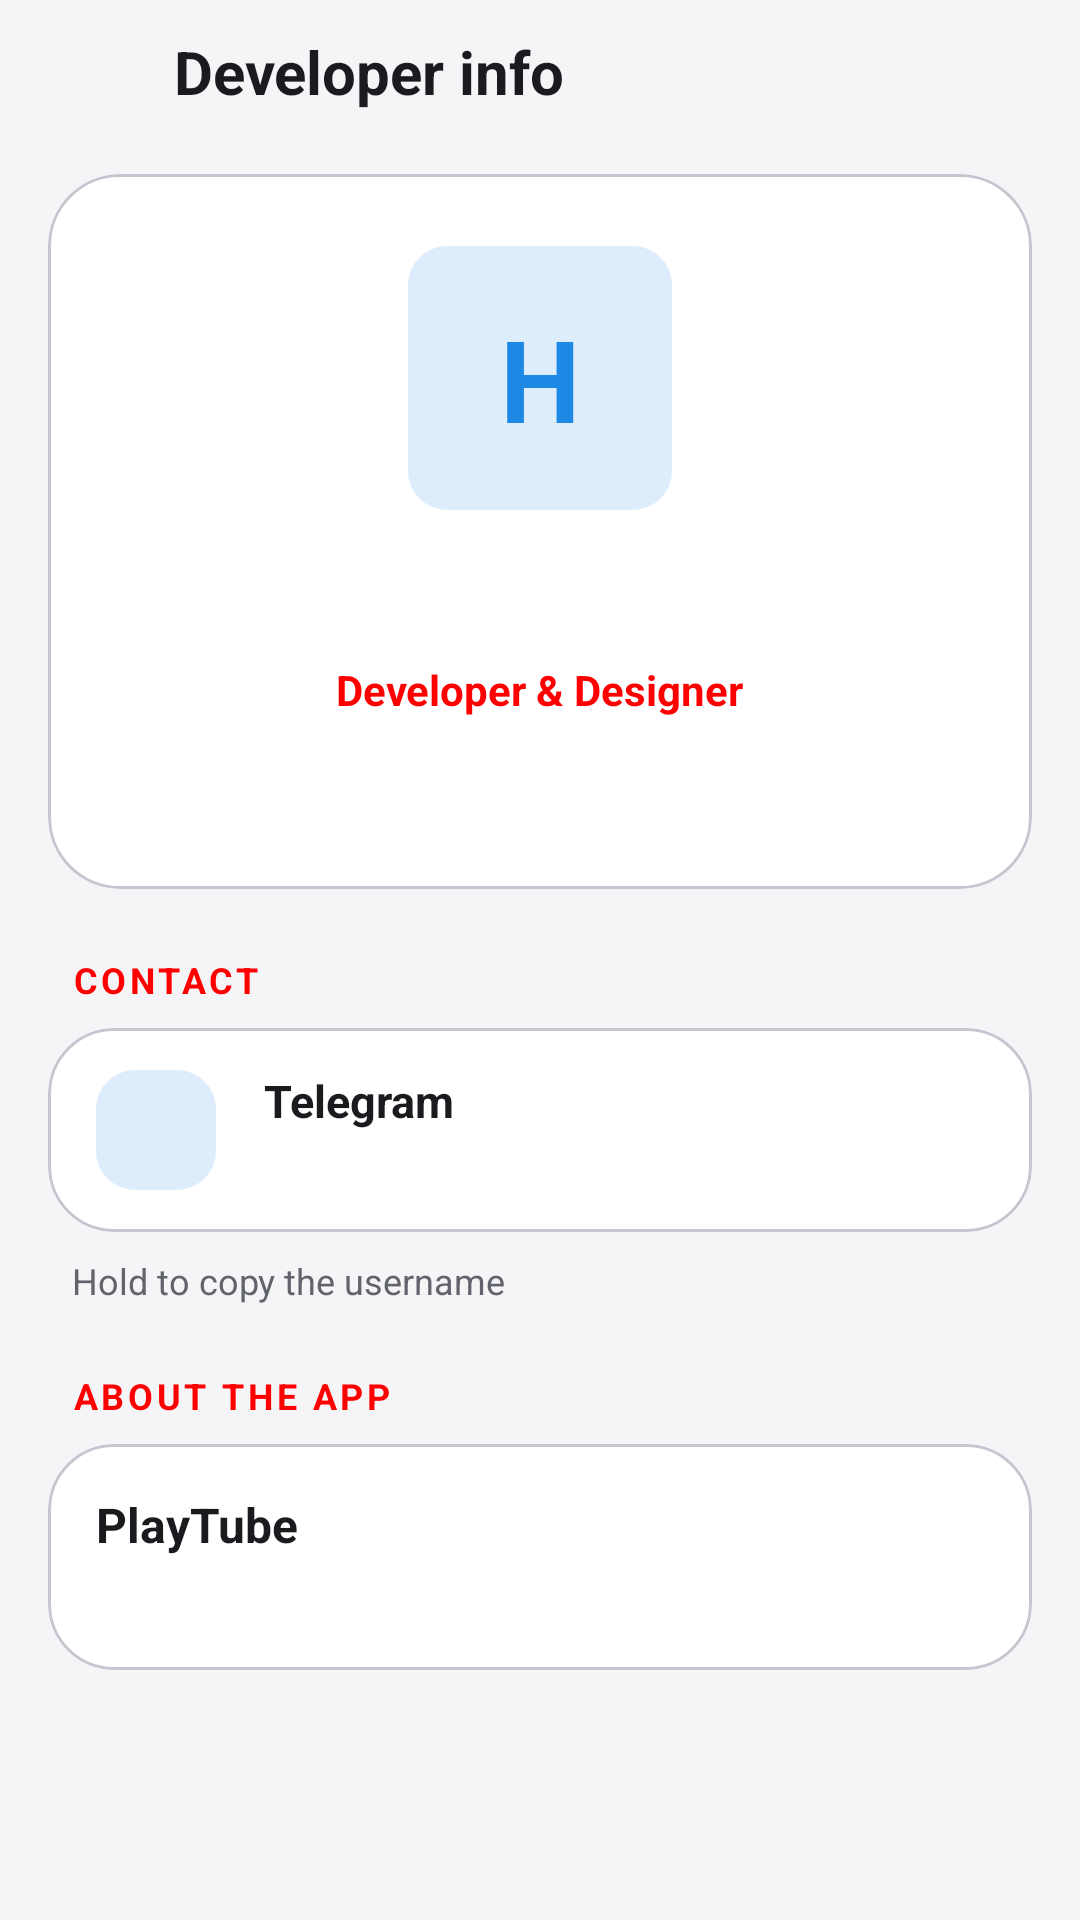

Layout XML and referenced resources for this Android screen:
<!-- AndroidManifest.xml: application theme Theme.PlayTube -->
<!-- res/layout/activity_developer.xml -->
<?xml version="1.0" encoding="utf-8"?>
<LinearLayout xmlns:android="http://schemas.android.com/apk/res/android"
    xmlns:app="http://schemas.android.com/apk/res-auto"
    android:layout_width="match_parent"
    android:layout_height="match_parent"
    android:background="?attr/screenBg"
    android:orientation="vertical">

    <LinearLayout
        android:layout_width="match_parent"
        android:layout_height="wrap_content"
        android:layout_marginStart="8dp"
        android:layout_marginTop="2dp"
        android:gravity="center_vertical"
        android:orientation="horizontal">

        <ImageButton
            android:id="@+id/devBack"
            android:layout_width="44dp"
            android:layout_height="44dp"
            android:background="?attr/selectableItemBackgroundBorderless"
            android:contentDescription="@string/app_name"
            android:src="@drawable/ic_arrow_back"
            app:tint="@color/on_surface" />

        <TextView
            android:layout_width="wrap_content"
            android:layout_height="wrap_content"
            android:layout_marginStart="6dp"
            android:text="@string/dev_title"
            android:textColor="@color/on_surface"
            android:textSize="20sp"
            android:textStyle="bold" />
    </LinearLayout>

    <androidx.core.widget.NestedScrollView
        android:layout_width="match_parent"
        android:layout_height="match_parent"
        android:clipToPadding="false"
        android:overScrollMode="never"
        android:paddingBottom="32dp">

        <LinearLayout
            android:layout_width="match_parent"
            android:layout_height="wrap_content"
            android:orientation="vertical"
            android:paddingStart="16dp"
            android:paddingTop="12dp"
            android:paddingEnd="16dp">

            
            <com.google.android.material.card.MaterialCardView
                android:layout_width="match_parent"
                android:layout_height="wrap_content"
                app:cardBackgroundColor="?attr/cardBg"
                app:cardCornerRadius="24dp"
                app:cardElevation="0dp">

                <LinearLayout
                    android:layout_width="match_parent"
                    android:layout_height="wrap_content"
                    android:gravity="center_horizontal"
                    android:orientation="vertical"
                    android:padding="24dp">

                    <FrameLayout
                        android:layout_width="88dp"
                        android:layout_height="88dp"
                        android:background="@drawable/bg_tile_blue">

                        <TextView
                            android:layout_width="wrap_content"
                            android:layout_height="wrap_content"
                            android:layout_gravity="center"
                            android:text="@string/developer_initial"
                            android:textColor="@color/tile_blue"
                            android:textSize="38sp"
                            android:textStyle="bold" />
                    </FrameLayout>

                    <TextView
                        android:id="@+id/devNameText"
                        android:layout_width="wrap_content"
                        android:layout_height="wrap_content"
                        android:layout_marginTop="16dp"
                        android:textColor="@color/on_surface"
                        android:textSize="24sp"
                        android:textStyle="bold" />

                    <TextView
                        android:layout_width="wrap_content"
                        android:layout_height="wrap_content"
                        android:layout_marginTop="2dp"
                        android:text="@string/dev_role"
                        android:textColor="?attr/accent"
                        android:textSize="14sp"
                        android:textStyle="bold" />

                    <TextView
                        android:id="@+id/devAboutText"
                        android:layout_width="match_parent"
                        android:layout_height="wrap_content"
                        android:layout_marginTop="14dp"
                        android:gravity="center"
                        android:lineSpacingMultiplier="1.2"
                        android:textColor="@color/on_surface_variant"
                        android:textSize="14sp" />
                </LinearLayout>
            </com.google.android.material.card.MaterialCardView>

            
            <TextView
                android:layout_width="wrap_content"
                android:layout_height="wrap_content"
                android:layout_marginStart="8dp"
                android:layout_marginTop="22dp"
                android:layout_marginBottom="8dp"
                android:letterSpacing="0.1"
                android:text="@string/dev_section_contact"
                android:textAllCaps="true"
                android:textColor="?attr/accent"
                android:textSize="12sp"
                android:textStyle="bold" />

            <com.google.android.material.card.MaterialCardView
                android:layout_width="match_parent"
                android:layout_height="wrap_content"
                app:cardBackgroundColor="?attr/cardBg"
                app:cardCornerRadius="22dp"
                app:cardElevation="0dp">

                <LinearLayout
                    android:id="@+id/devTelegramRow"
                    android:layout_width="match_parent"
                    android:layout_height="wrap_content"
                    android:background="?attr/selectableItemBackground"
                    android:clickable="true"
                    android:focusable="true"
                    android:gravity="center_vertical"
                    android:orientation="horizontal"
                    android:paddingStart="16dp"
                    android:paddingTop="14dp"
                    android:paddingEnd="14dp"
                    android:paddingBottom="14dp">

                    <FrameLayout
                        android:layout_width="40dp"
                        android:layout_height="40dp"
                        android:background="@drawable/bg_tile_blue">

                        <ImageView
                            android:layout_width="22dp"
                            android:layout_height="22dp"
                            android:layout_gravity="center"
                            android:importantForAccessibility="no"
                            android:src="@drawable/ic_telegram"
                            app:tint="@color/tile_blue" />
                    </FrameLayout>

                    <LinearLayout
                        android:layout_width="0dp"
                        android:layout_height="wrap_content"
                        android:layout_marginStart="16dp"
                        android:layout_weight="1"
                        android:orientation="vertical">

                        <TextView
                            android:layout_width="wrap_content"
                            android:layout_height="wrap_content"
                            android:text="@string/dev_telegram_label"
                            android:textColor="@color/on_surface"
                            android:textSize="15sp"
                            android:textStyle="bold" />

                        <TextView
                            android:id="@+id/devTelegramHandleText"
                            android:layout_width="wrap_content"
                            android:layout_height="wrap_content"
                            android:layout_marginTop="2dp"
                            android:textColor="@color/on_surface_variant"
                            android:textSize="13sp" />
                    </LinearLayout>

                    <ImageView
                        android:layout_width="22dp"
                        android:layout_height="22dp"
                        android:importantForAccessibility="no"
                        android:src="@drawable/ic_chevron_right"
                        app:tint="@color/on_surface_variant" />
                </LinearLayout>
            </com.google.android.material.card.MaterialCardView>

            <TextView
                android:layout_width="match_parent"
                android:layout_height="wrap_content"
                android:layout_marginStart="8dp"
                android:layout_marginTop="8dp"
                android:text="@string/dev_copy_hint"
                android:textColor="@color/on_surface_variant"
                android:textSize="12sp" />

            
            <TextView
                android:layout_width="wrap_content"
                android:layout_height="wrap_content"
                android:layout_marginStart="8dp"
                android:layout_marginTop="22dp"
                android:layout_marginBottom="8dp"
                android:letterSpacing="0.1"
                android:text="@string/dev_section_app"
                android:textAllCaps="true"
                android:textColor="?attr/accent"
                android:textSize="12sp"
                android:textStyle="bold" />

            <com.google.android.material.card.MaterialCardView
                android:layout_width="match_parent"
                android:layout_height="wrap_content"
                app:cardBackgroundColor="?attr/cardBg"
                app:cardCornerRadius="22dp"
                app:cardElevation="0dp">

                <LinearLayout
                    android:layout_width="match_parent"
                    android:layout_height="wrap_content"
                    android:orientation="vertical"
                    android:padding="16dp">

                    <TextView
                        android:layout_width="wrap_content"
                        android:layout_height="wrap_content"
                        android:text="@string/dev_app_name"
                        android:textColor="@color/on_surface"
                        android:textSize="16sp"
                        android:textStyle="bold" />

                    <TextView
                        android:id="@+id/devVersion"
                        android:layout_width="wrap_content"
                        android:layout_height="wrap_content"
                        android:layout_marginTop="4dp"
                        android:textColor="@color/on_surface_variant"
                        android:textSize="13sp" />
                </LinearLayout>
            </com.google.android.material.card.MaterialCardView>
        </LinearLayout>
    </androidx.core.widget.NestedScrollView>
</LinearLayout>
<!-- resources referenced by this layout -->
<resources>
  <color name="on_surface">#1B1B1F</color>
  <color name="on_surface_variant">#61646C</color>
  <color name="tile_blue">#1E88E5</color>
  <!-- drawable bg_tile_blue (drawable) -->
  <?xml version="1.0" encoding="utf-8"?>
  <shape xmlns:android="http://schemas.android.com/apk/res/android">
      <solid android:color="#261E88E5" />
      <corners android:radius="13dp" />
  </shape>
  <string name="app_name">PlayTube</string>
  <string name="dev_app_name">PlayTube</string>
  <string name="dev_copy_hint">Hold to copy the username</string>
  <string name="dev_role">Developer &amp; Designer</string>
  <string name="dev_section_app">About the app</string>
  <string name="dev_section_contact">Contact</string>
  <string name="dev_telegram_label">Telegram</string>
  <string name="dev_title">Developer info</string>
  <string name="developer_initial">H</string>
  <style name="Theme.PlayTube" parent="Theme.Material3.DayNight.NoActionBar">
          <item name="colorPrimary">@color/brand_red</item>
          <item name="colorOnPrimary">@color/white</item>
          <item name="colorPrimaryContainer">#FFE3E0</item>
          <item name="colorOnPrimaryContainer">#5B1111</item>
  
          <item name="android:colorBackground">@color/bg</item>
          <item name="colorSurface">@color/bg</item>
          <item name="colorOnSurface">@color/on_surface</item>
          <item name="colorOnSurfaceVariant">@color/on_surface_variant</item>
          <item name="colorOutline">@color/outline</item>
  
          <item name="android:windowBackground">@color/bg</item>
          <item name="android:statusBarColor">@color/bg</item>
          <item name="android:navigationBarColor">@color/bg</item>
          <item name="android:windowLightStatusBar">true</item>
  
          <item name="tabIndicatorColor">@color/brand_red</item>
          <item name="tabTextColor">@color/on_surface_variant</item>
          <item name="tabSelectedTextColor">@color/on_surface</item>
  
          <item name="screenBg">@color/bg</item>
          <item name="cardBg">@color/surface</item>
          <item name="elevatedBg">@color/surface_elevated</item>
          <item name="accent">@color/brand_red</item>
          <item name="accentSoft">@color/chip_selected_bg</item>
      </style>
  <color name="brand_red">#FF0000</color>
  <color name="white">#FFFFFFFF</color>
  <color name="bg">#F5F5F7</color>
  <color name="outline">#C9CBD1</color>
  <color name="surface">#FFFFFF</color>
  <color name="surface_elevated">#EFEFF2</color>
  <color name="chip_selected_bg">#33FF0000</color>
</resources>
